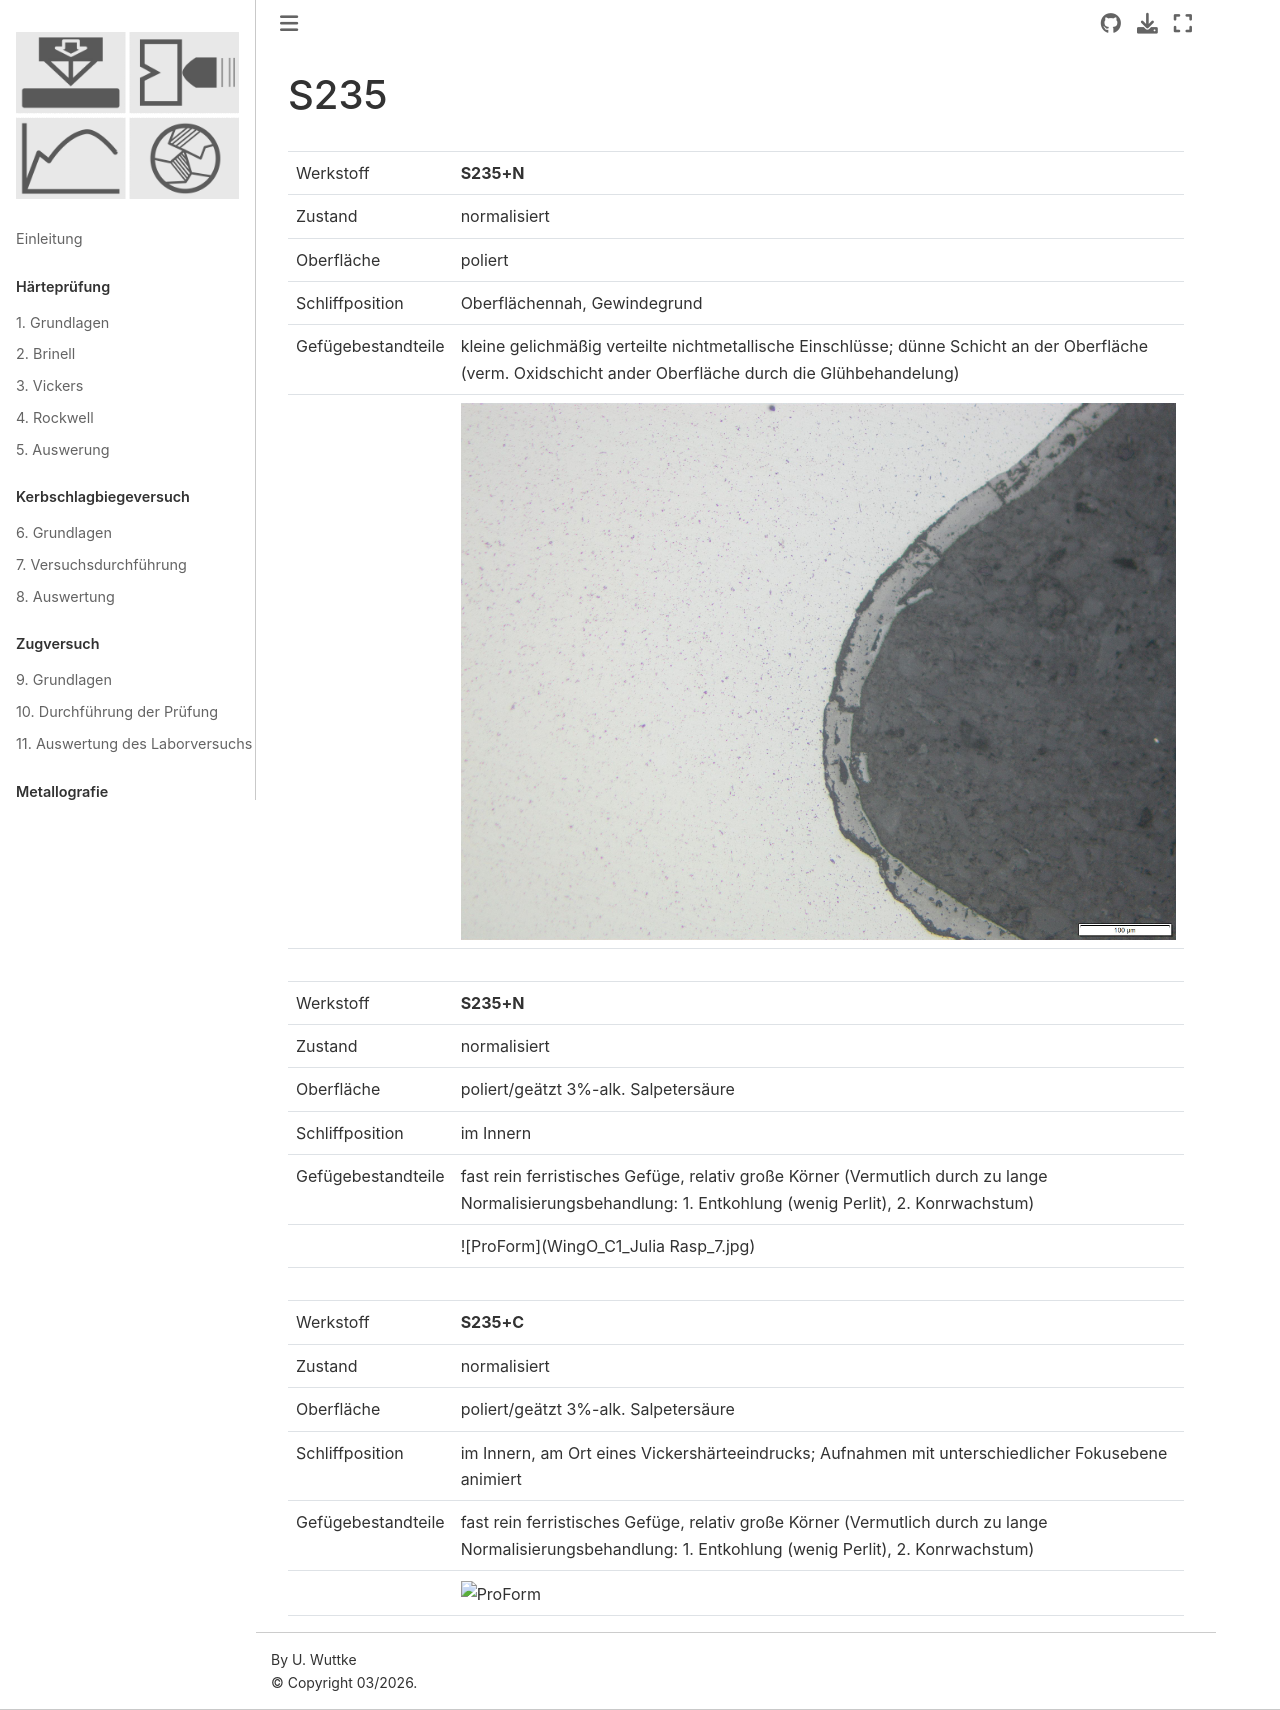

repository: ulwuttke/SkriptWK · page: Met/S235/XS235.html · generator: jekyll

### S235





|  |  |
| -- | -- |
| Werkstoff | **S235+N** |
| Zustand | normalisiert 
| Oberfläche | poliert |
| Schliffposition | Oberflächennah, Gewindegrund | |
| Gefügebestandteile | kleine gelichmäßig verteilte nichtmetallische Einschlüsse; dünne Schicht an der Oberfläche (verm. Oxidschicht ander Oberfläche durch die Glühbehandelung) |
|  | ![ProForm](WingO_C1_Julia_Rasp_200x.jpg) |



|  |  |
| -- | -- |
| Werkstoff | **S235+N** |
| Zustand | normalisiert 
| Oberfläche | poliert/geätzt 3%-alk. Salpetersäure |
| Schliffposition | im Innern |
| Gefügebestandteile | fast rein ferristisches Gefüge, relativ große Körner (Vermutlich durch zu lange Normalisierungsbehandlung: 1. Entkohlung (wenig Perlit), 2. Konrwachstum) |
|  | ![ProForm](WingO_C1_Julia Rasp_7.jpg) |



|  |  |
| -- | -- |
| Werkstoff | **S235+C** |
| Zustand | normalisiert 
| Oberfläche | poliert/geätzt 3%-alk. Salpetersäure |
| Schliffposition | im Innern, am Ort eines Vickershärteeindrucks; Aufnahmen mit unterschiedlicher Fokusebene animiert |
| Gefügebestandteile | fast rein ferristisches Gefüge, relativ große Körner (Vermutlich durch zu lange Normalisierungsbehandlung: 1. Entkohlung (wenig Perlit), 2. Konrwachstum) |
|  | ![ProForm](1_WingO_1406201970.gifX) |
